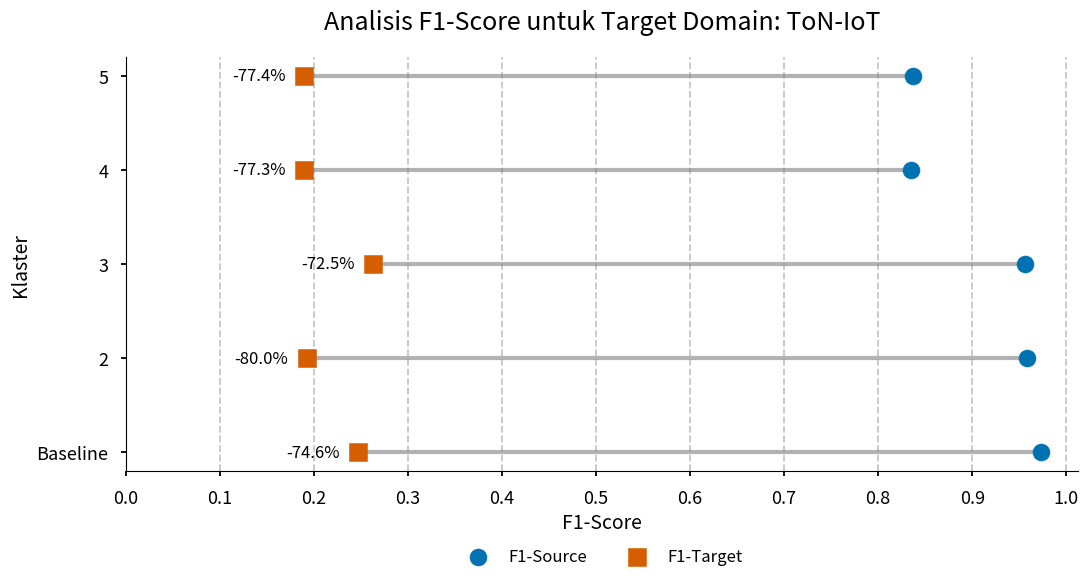
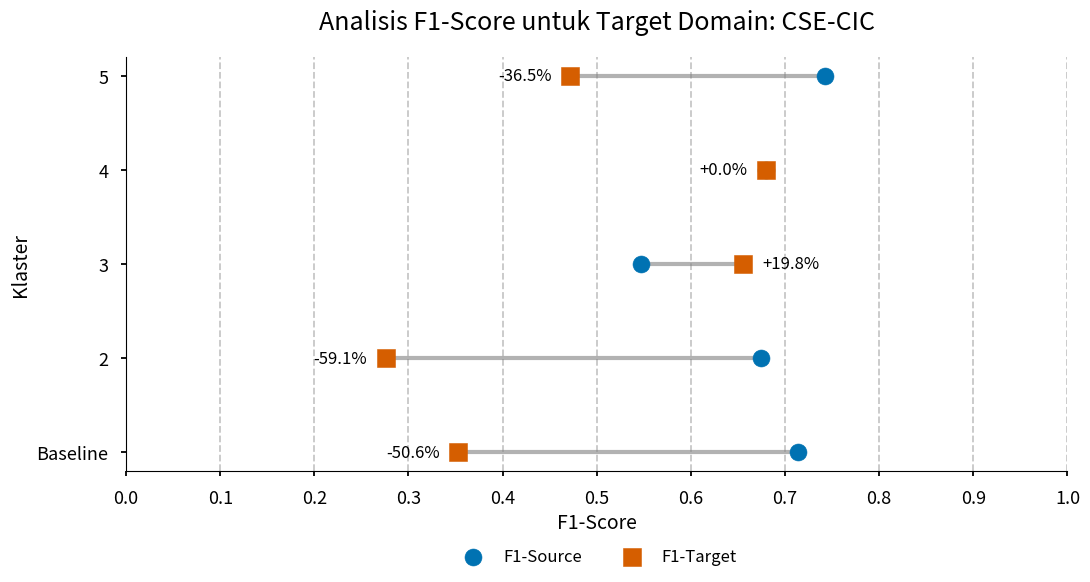
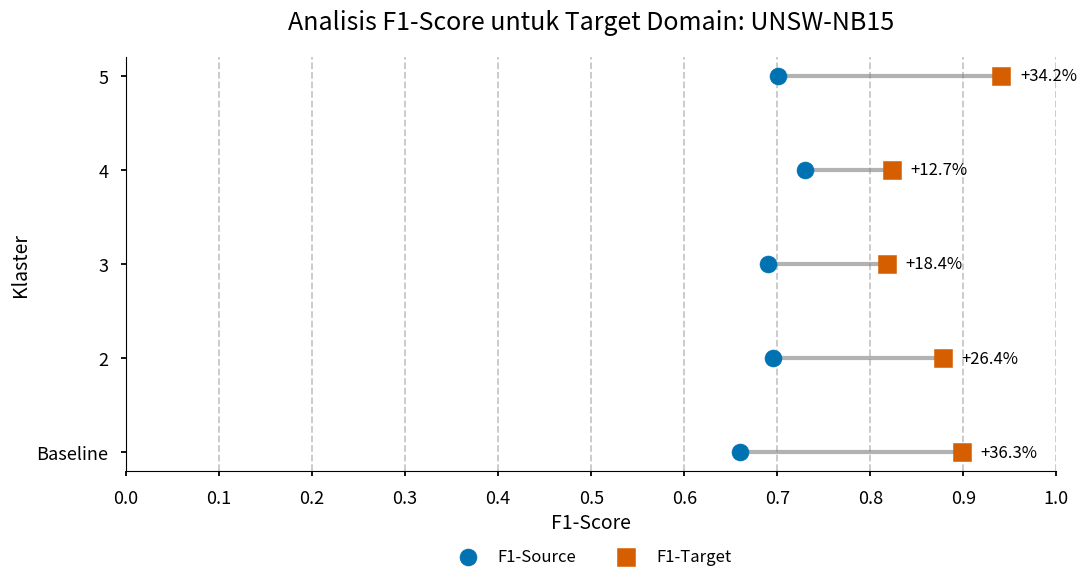

Python code for these plots, in order:
import matplotlib.pyplot as plt
import numpy as np

# Data
clusters = ["Baseline", "2", "3", "4", "5"]
domains = ["ToN-IoT", "CSE-CIC", "UNSW-NB15"]

f1_src = {
    "ToN-IoT": [0.9733, 0.9580, 0.9562, 0.8345, 0.8372],
    "CSE-CIC": [0.7140, 0.6748, 0.5472, 0.6796, 0.7426],
    "UNSW-NB15": [0.6595, 0.6949, 0.6905, 0.7302, 0.7009],
}
f1_tgt = {
    "ToN-IoT": [0.2469, 0.1920, 0.2630, 0.1894, 0.1894],
    "CSE-CIC": [0.3529, 0.2759, 0.6555, 0.6798, 0.4717],
    "UNSW-NB15": [0.8986, 0.8784, 0.8176, 0.8229, 0.9409],
}

# Palet warna dan gaya
plt.style.use('seaborn-v0_8-talk')
clr_src, clr_tgt = "#0072B2", "#D55E00"

# Loop untuk membuat satu gambar untuk setiap domain
for dom in domains:
    # 1. Membuat figur baru untuk setiap iterasi
    fig, ax = plt.subplots(figsize=(11, 6))
    
    y = np.arange(len(clusters))
    
    # Mengambil data khusus untuk domain ini
    domain_f1_src = f1_src[dom]
    domain_f1_tgt = f1_tgt[dom]

    # Plot garis dumbbell
    ax.hlines(y, domain_f1_src, domain_f1_tgt, color="gray", lw=3, alpha=0.6)
    
    # Plot titik data
    p1 = ax.scatter(domain_f1_src, y, marker="o", s=150, color=clr_src, zorder=3, label="F1-Source")
    p2 = ax.scatter(domain_f1_tgt, y, marker="s", s=150, color=clr_tgt, zorder=3, label="F1-Target")

    # Anotasi persentase perubahan
    for j, (src_val, tgt_val) in enumerate(zip(domain_f1_src, domain_f1_tgt)):
        gap = (tgt_val - src_val) / src_val * 100
        offset = 0.02
        text_pos = tgt_val + offset if gap > 0 else tgt_val - offset
        ha = 'left' if gap > 0 else 'right'
        
        if dom == "CSE-CIC" and clusters[j] in ["4"]:
            text_pos = tgt_val - offset
            ha = 'right'
        ax.text(text_pos, y[j], f"{gap:+.1f}%", va="center", ha=ha, fontsize=12)

    # 2. Menambahkan judul spesifik untuk setiap plot
    ax.set_title(f"Analisis F1-Score untuk Target Domain: {dom}", fontsize=18, pad=20)
    
    # Pengaturan subplot
    ax.set_yticks(y)
    ax.set_yticklabels(clusters)
    ax.set_xlabel("F1-Score", fontsize=14)
    ax.set_ylabel("Klaster", fontsize=14)
    ax.grid(axis='x', linestyle='--', alpha=0.7)
    ax.spines[['right', 'top']].set_visible(False)
    
    # Menambahkan garis referensi
    
    # 3. Menambahkan legenda yang simpel dan andal
    ax.legend(handles=[p1,p2], loc='upper center', bbox_to_anchor=(0.5, -0.15), 
           ncol=4, frameon=False, fontsize=12)
    
    plt.xticks(np.arange(0.0, 1.1, 0.1))
    plt.tight_layout()
    
    # 4. Menyimpan setiap gambar dengan nama file yang unik
    # Mengganti '-' dengan '_' agar nama file valid
    safe_dom_name = dom.replace('‑', '_')
    plt.savefig(f"diagram_terpisah_{safe_dom_name}.png", dpi=300)
    
    plt.show()
